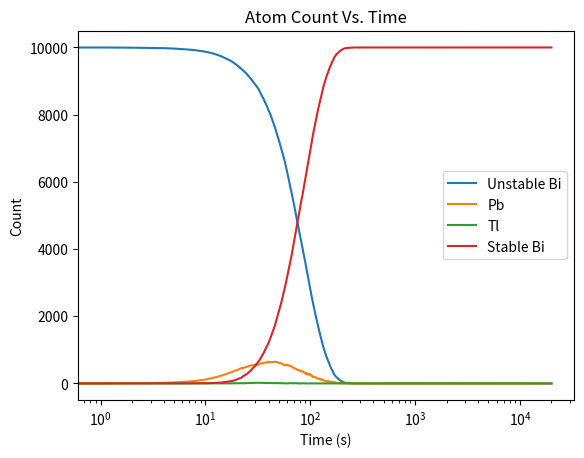

Source code (Python):
import numpy as np
import matplotlib.pyplot as plt

initial_atoms = 10000
total_time_steps = 20000

# All decays are in seconds
PbBiDecay = 3.3*60
TlPBDecay = 2.2*60
BiDecay  = 46*60

# Probability of taking each branch
BiTlProb = .0209;
BiPbProb = 1-BiTlProb;

def genProbability(t, lifetime):
    return 1- np.power(2, -t/lifetime)

def ReactionSeriesStep():
# Unstable_Bi = 1
# Tl = 2
# Pb = 3
# Stable_Bi = 4
    unstable_bi_agg = []
    tl_agg = []
    pb_agg = []
    stable_bi_agg = []
    
    state = np.full(initial_atoms, 1)

    for t_step in np.arange(total_time_steps):
        transitions = np.random.uniform(size=state.shape)
# First, do Pb to Stable_Bi
# Figure out which elements need to transition
        lead = np.where(state == 3, True, False)
        need_to_decay = np.where(transitions < genProbability(t_step, PbBiDecay), True , False)
# Transition those elements to Stable Bi
        state[lead & need_to_decay] = 4

# Repeat for Tl
        thallium = np.where(state == 2, True, False)
        need_to_decay = np.where(transitions < genProbability(t_step, TlPBDecay), True , False)
# Transition those elements to Pb
        state[thallium & need_to_decay] = 3

# For unstable bi, need to take into account that you have two branches with a different probability
        unstable_bi = np.where(state == 1, True, False)
        need_to_decay = np.where(transitions < genProbability(t_step, BiDecay), True , False)
# Roll the dice again to see what the new state is, copying over unchanged values
        new_state = np.random.choice([2,3], size = state.shape, p = [BiTlProb, BiPbProb]) 
        state = np.where(unstable_bi & need_to_decay, new_state, state)

        new_unstable = np.sum(state==1)
        new_tl = np.sum(state==2)
        new_pb = np.sum(state==3)
        new_stable = np.sum(state==4)

        unstable_bi_agg.append(new_unstable)
        tl_agg.append(new_tl)
        pb_agg.append(new_pb)
        stable_bi_agg.append(new_stable)
    return np.arange(total_time_steps) , np.array(unstable_bi_agg), np.array(tl_agg), np.array(pb_agg), np.array(stable_bi_agg)

if __name__ == "__main__":
    time, unstable, tl, pb, stable = ReactionSeriesStep()
    plt.plot(time, unstable, label ="Unstable Bi")
    plt.plot(time, pb, label = "Pb")
    plt.plot(time, tl, label = "Tl")
    plt.plot(time, stable, label = "Stable Bi")
#    plt.yscale('log')
    plt.xscale('log')
    plt.xlabel("Time (s)")
    plt.ylabel("Count")
    plt.title("Atom Count Vs. Time")
    plt.legend()
    plt.show()
